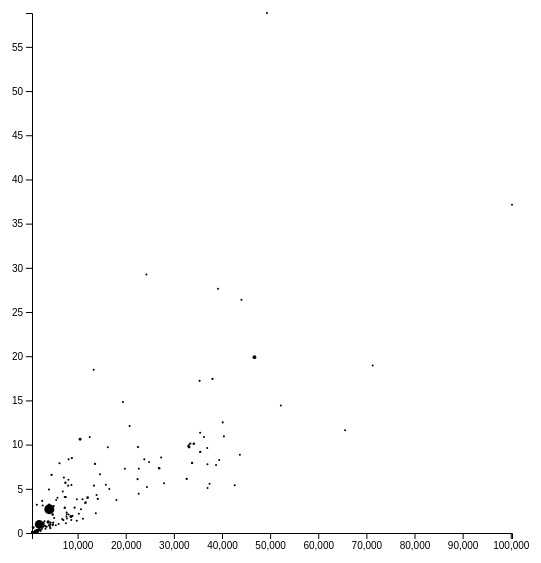
D3 v4 page, settled after 360 driven frames (6 s of simulated time); the page loaded 1 data file(s).

 

		var rowConverter = function(d) {
			return {
				Entity: d.Entity,
				Year: parseInt(d.Year),
				CO2_tons_per_capita: parseFloat(d.CO2_tons_per_capita),
				GDP_per_capita: parseFloat(d.GDP_per_capita),
				total_population: parseInt(d.total_population)
			};
		}

		d3.csv("../data/CO2_vs_GDP_per_cap_2000.csv", rowConverter, (err, data) => {
			if (err) {
				console.log(err)
			}
			else {
				dataViz(data);
			}
		});

		function dataViz(data) {
			var margin = {top: 20, right: 20, bottom: 20, left: 40};
			var width = 600 - margin.left - margin.right;
			var height = 600 - margin.top - margin.bottom;

      var xScale = d3.scaleLinear()
      							 .domain(d3.extent(data, d => d.GDP_per_capita))
      							 .range([margin.left, width-margin.right]);

      var yScale = d3.scaleLinear()
      							 .domain([0,d3.max(data, d => d.CO2_tons_per_capita)])
      							 .range([height-margin.bottom, margin.top]);

      var rScale = d3.scaleLinear()
      							 .domain(d3.extent(data, d => d.total_population))
      							 .range([1,5]);

      d3.select("svg")
      	.selectAll("circle")
      	.data(data)
      	.enter()
      	.append("circle")
      		.attr("r", d => rScale(d.total_population))
      		.attr("cx", d => xScale(d.GDP_per_capita))
      		.attr("cy", d => yScale(d.CO2_tons_per_capita));

      // Building and Styling Axes
      var xAxis = d3.axisBottom().scale(xScale);
      var yAxis = d3.axisLeft().scale(yScale);

      d3.select("svg")
      	.append("g")
      		.attr("id", "xAxisG")
      		.attr("transform", "translate(0," + (height - margin.bottom) +")")
      		.call(xAxis);

      d3.select("svg")
      	.append("g")
      		.attr("id", "yAxisG")
      		.attr("transform", "translate(" + margin.left + ",0)")
      		.call(yAxis);


		}
	

### data: ../data/CO2_vs_GDP_per_cap_2000.csv
Entity, Year, CO2_tons_per_capita, GDP_per_capita, total_population
Albania, 2000, 0.9909, 4869, 3071856
Algeria, 2000, 2.863, 9376, 30533827
Angola, 2000, 0.6973, 2267, 13926373
Anguilla, 2000, 8.037, 24863, 11068
Argentina, 2000, 3.853, 14189, 36930709
Armenia, 2000, 1.138, 2889, 3076098
Aruba, 2000, 26.39, 44043, 90271
Australia, 2000, 17.21, 35350, 19164351
Austria, 2000, 7.78, 36976, 8004712
Azerbaijan, 2000, 3.633, 2642, 8110723
Bahamas, 2000, 5.615, 27968, 297651
Bahrain, 2000, 29.25, 24285, 638193
Bangladesh, 2000, 0.2202, 1362, 129592275
Barbados, 2000, 4.441, 22694, 267511
Belarus, 2000, 5.358, 8031, 10057810
Belgium, 2000, 11.34, 35452, 10175684
Belize, 2000, 1.578, 6798, 250512
Benin, 2000, 0.2569, 1455, 6517810
Bermuda, 2000, 8.258, 39397, 62834
Bhutan, 2000, 0.6973, 4235, 571262
Bolivia, 2000, 1.321, 3110, 8307248
Bosnia and Herzegovina, 2000, 3.743, 5548, 3693698
Botswana, 2000, 2.165, 10263, 1757925
Brazil, 2000, 1.872, 8628, 174425387
British Virgin Islands, 2000, 5.101, 36993, 20499
Brunei, 2000, 14.42, 52229, 327036
Bulgaria, 2000, 5.432, 8714, 8006158
Burkina Faso, 2000, 0.0734, 1064, 12294012
Burundi, 2000, 0.0367, 591, 6374347
Cambodia, 2000, 0.1468, 1313, 12446949
Cameroon, 2000, 0.2202, 2289, 15678269
Canada, 2000, 17.43, 38012, 30667365
Cape Verde, 2000, 0.4771, 3328, 437238
Cayman Islands, 2000, 11.63, 65566, 40195
Central African Republic, 2000, 0.0734, 929.6, 3701607
Chad, 2000, 0.0367, 1204, 8222327
Chile, 2000, 3.817, 11005, 15419820
China, 2000, 2.679, 4118, 1269116737
Colombia, 2000, 1.468, 7026, 39764166
Comoros, 2000, 0.1835, 1528, 562469
Congo, 2000, 0.3303, 2249, 3135773
Costa Rica, 2000, 1.395, 9826, 3919180
Cote d'Ivoire, 2000, 0.4037, 2160, 16581653
Croatia, 2000, 4.294, 13934, 4505533
Cyprus, 2000, 7.34, 26853, 943294
Czech Republic, 2000, 12.11, 20803, 10242890
Denmark, 2000, 9.615, 36926, 5339501
Djibouti, 2000, 0.4771, 2589, 731930
Dominica, 2000, 1.468, 8690, 69672
Dominican Republic, 2000, 2.312, 7736, 8591967
Ecuador, 2000, 1.688, 5131, 12345023
Egypt, 2000, 2.092, 4823, 67648419
El Salvador, 2000, 0.9542, 2336, 5940305
Equatorial Guinea, 2000, 0.8808, 4014, 520380
Estonia, 2000, 10.86, 12504, 1370749
Ethiopia, 2000, 0.0367, 529.5, 65577897
Fiji, 2000, 1.028, 6052, 811718
Finland, 2000, 10.13, 33442, 5173370
France, 2000, 6.129, 32661, 59047795
Gabon, 2000, 3.817, 9842, 1235274
... 106 more rows